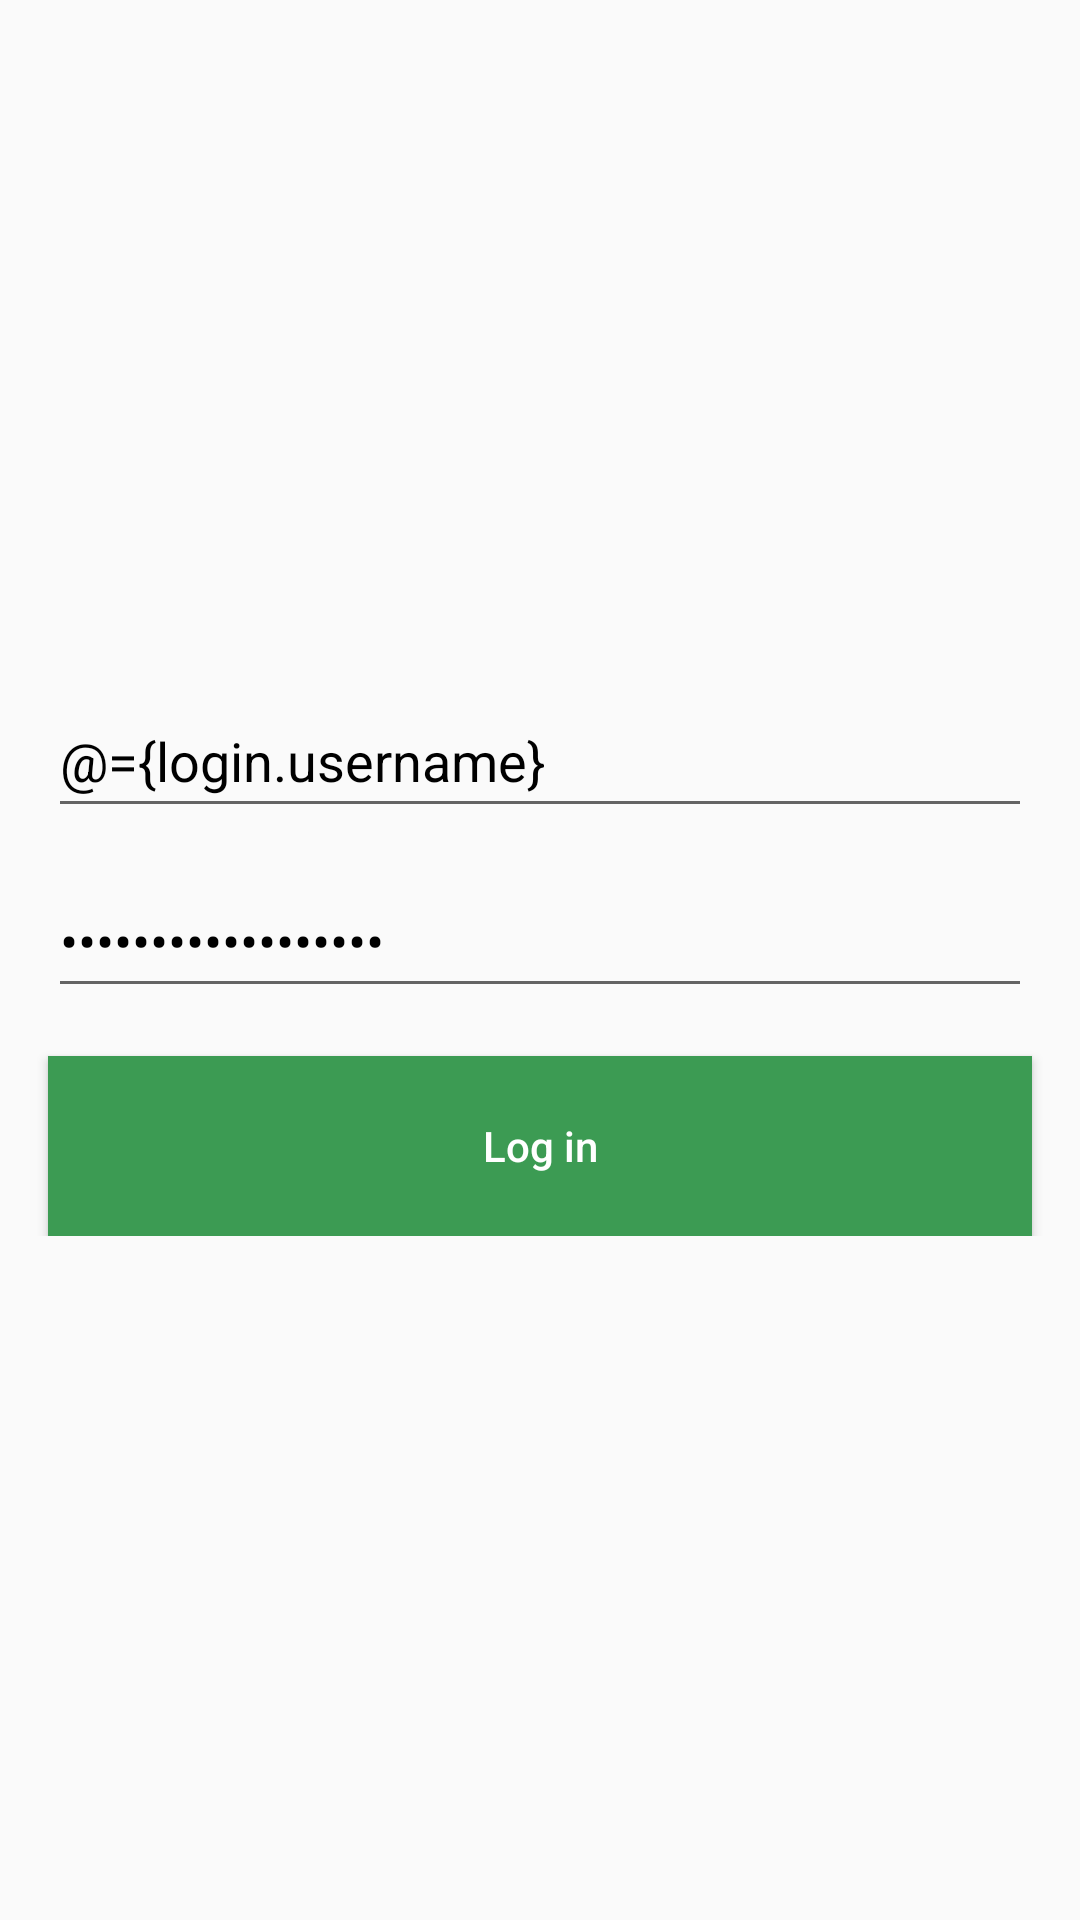

The Android layout XML behind this screen, and the referenced resources:
<!-- AndroidManifest.xml: application theme AppTheme -->
<!-- res/layout/activity_main.xml -->
<?xml version="1.0" encoding="utf-8"?>
<layout>

    <data>

        <variable
            name="login"
            type="com.dysisdemo.ui.login.LoginViewModel" />
    </data>

    <androidx.constraintlayout.widget.ConstraintLayout xmlns:android="http://schemas.android.com/apk/res/android"
        xmlns:app="http://schemas.android.com/apk/res-auto"
        xmlns:tools="http://schemas.android.com/tools"
        android:layout_width="match_parent"
        android:layout_height="match_parent">

        <androidx.constraintlayout.widget.ConstraintLayout
            android:layout_width="0dp"
            android:layout_height="wrap_content"
            app:layout_constraintBottom_toBottomOf="parent"
            app:layout_constraintEnd_toEndOf="parent"
            app:layout_constraintStart_toStartOf="parent"
            app:layout_constraintTop_toTopOf="parent">

            <androidx.appcompat.widget.AppCompatEditText
                android:id="@+id/et_username"
                android:layout_width="0dp"
                android:layout_height="48dp"
                android:layout_marginStart="16dp"
                android:layout_marginEnd="16dp"
                android:hint="@string/hint_username"
                android:singleLine="true"
                android:text="@={login.username}"
                android:textColor="@android:color/black"
                app:layout_constraintEnd_toEndOf="parent"
                app:layout_constraintStart_toStartOf="parent"
                app:layout_constraintTop_toTopOf="parent" />

            <androidx.appcompat.widget.AppCompatEditText
                android:id="@+id/et_password"
                android:layout_width="0dp"
                android:layout_height="48dp"
                android:layout_marginStart="16dp"
                android:layout_marginTop="12dp"
                android:layout_marginEnd="16dp"
                android:hint="@string/hint_password"
                android:inputType="textPassword"
                android:singleLine="true"
                android:text="@={login.password}"
                android:textColor="@android:color/black"
                app:layout_constraintEnd_toEndOf="parent"
                app:layout_constraintStart_toStartOf="parent"
                app:layout_constraintTop_toBottomOf="@id/et_username" />

            <androidx.appcompat.widget.AppCompatButton
                android:layout_width="0dp"
                android:layout_height="60dp"
                android:layout_margin="16dp"
                android:background="@color/login_btn_bg"
                android:onClick="@{() -> login.loginUser()}"
                android:text="@string/log_in"
                android:textAllCaps="false"
                android:textColor="@android:color/white"
                app:layout_constraintEnd_toEndOf="parent"
                app:layout_constraintStart_toStartOf="parent"
                app:layout_constraintTop_toBottomOf="@id/et_password" />
        </androidx.constraintlayout.widget.ConstraintLayout>

    </androidx.constraintlayout.widget.ConstraintLayout>
</layout>
<!-- resources referenced by this layout -->
<resources>
  <color name="login_btn_bg">#3C9B53</color>
  <string name="hint_password">Password</string>
  <string name="hint_username">Username</string>
  <string name="log_in">Log in</string>
  <style name="AppTheme" parent="Theme.AppCompat.Light.DarkActionBar">
          
          <item name="colorPrimary">@color/colorPrimary</item>
          <item name="colorPrimaryDark">@color/colorPrimaryDark</item>
          <item name="colorAccent">@color/colorAccent</item>
      </style>
  <color name="colorPrimary">#008577</color>
  <color name="colorPrimaryDark">#00574B</color>
  <color name="colorAccent">#D81B60</color>
</resources>
